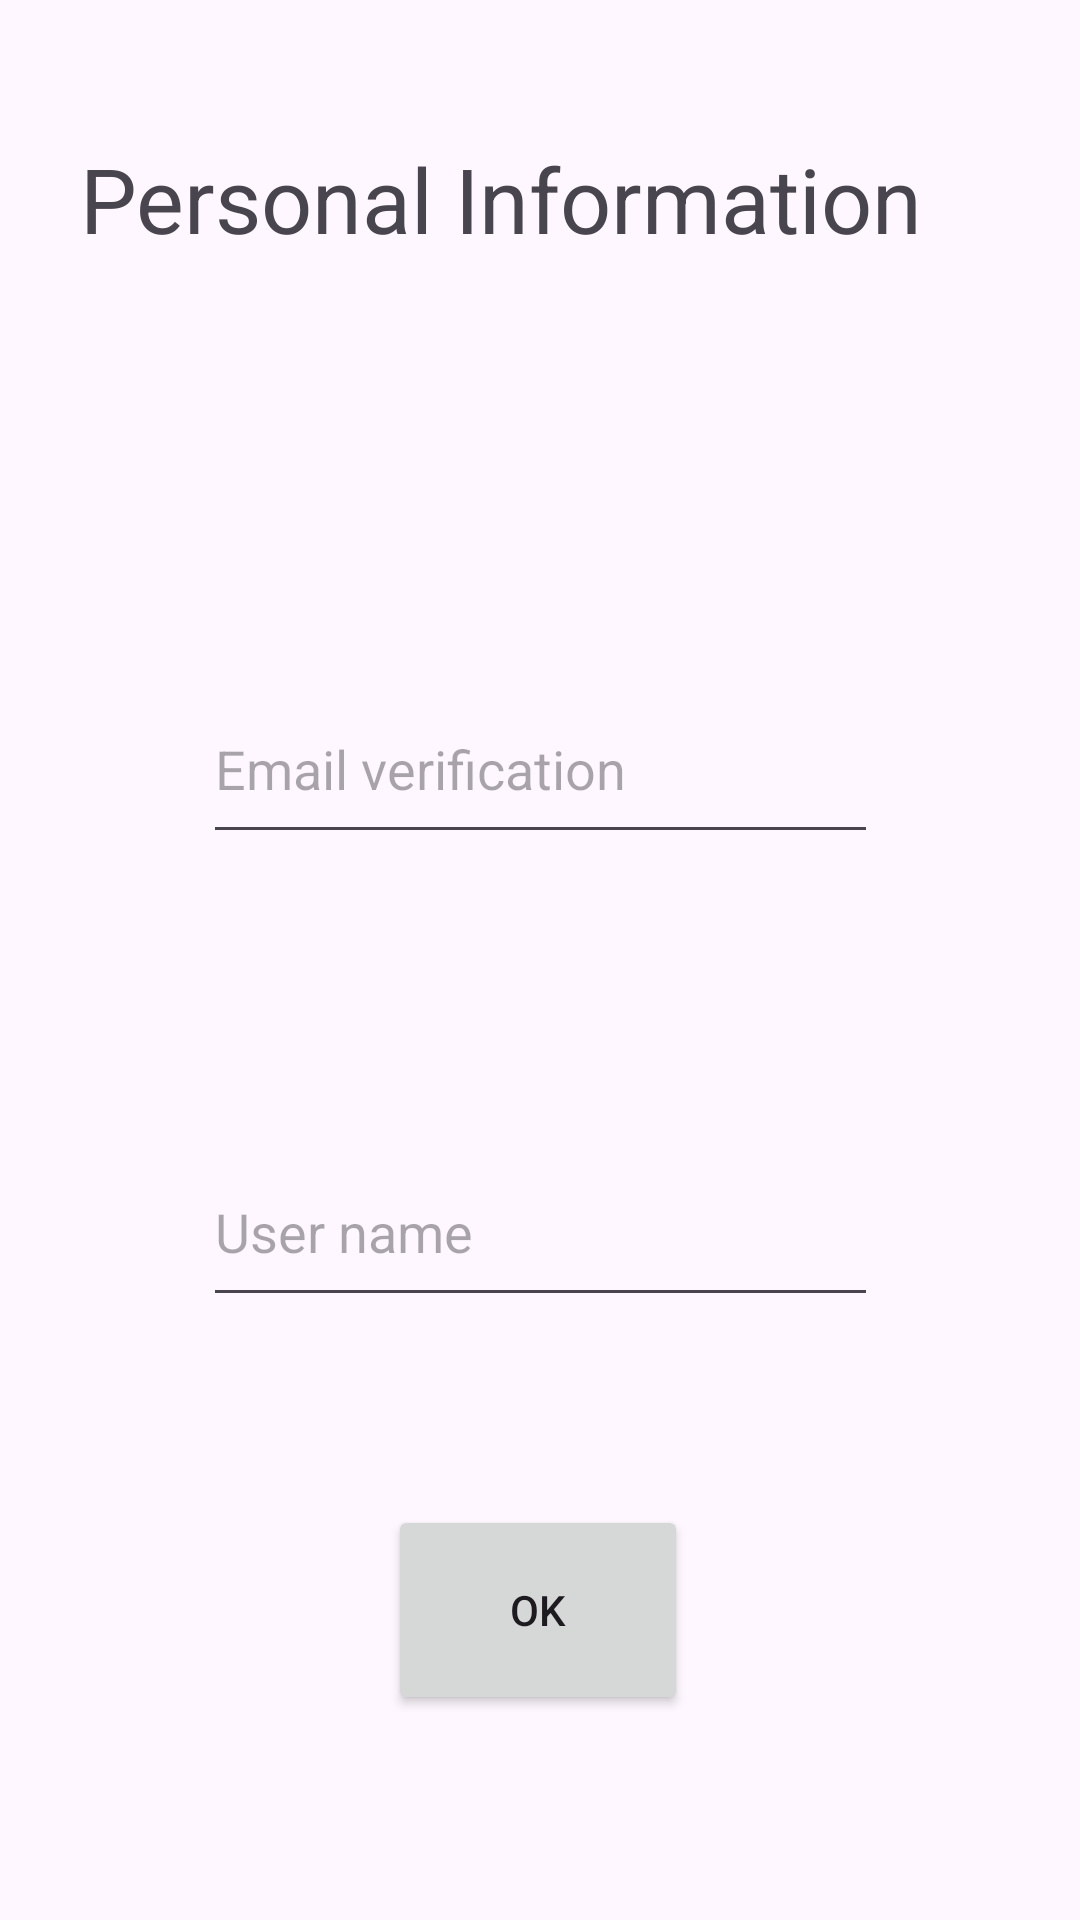

Here is an Android app screen rendered from its layout file. Give the layout XML and the strings, colors and styles it references.
<!-- AndroidManifest.xml: application theme Theme.SmartPlanterProject -->
<!-- res/layout/activity_personal_information.xml -->
<?xml version="1.0" encoding="utf-8"?>
<androidx.constraintlayout.widget.ConstraintLayout xmlns:android="http://schemas.android.com/apk/res/android"
    xmlns:app="http://schemas.android.com/apk/res-auto"
    xmlns:tools="http://schemas.android.com/tools"
    android:layout_width="match_parent"
    android:layout_height="match_parent"
    tools:context=".PersonalInformation">

    <TextView
        android:id="@+id/textView8"
        android:layout_width="306dp"
        android:layout_height="84dp"
        android:text="Personal Information"
        android:textSize="30sp"
        app:layout_constraintBottom_toBottomOf="parent"
        app:layout_constraintEnd_toEndOf="parent"
        app:layout_constraintHorizontal_bias="0.495"
        app:layout_constraintStart_toStartOf="parent"
        app:layout_constraintTop_toTopOf="parent"
        app:layout_constraintVertical_bias="0.083" />

    <EditText
        android:id="@+id/editTextTextEmailAddress3"
        android:layout_width="225dp"
        android:layout_height="60dp"
        android:ems="10"
        android:hint="Email verification"
        android:inputType="textEmailAddress"
        app:layout_constraintBottom_toTopOf="@+id/editTextText2"
        app:layout_constraintEnd_toEndOf="parent"
        app:layout_constraintStart_toStartOf="parent"
        app:layout_constraintTop_toBottomOf="@+id/textView8" />

    <EditText
        android:id="@+id/editTextText2"
        android:layout_width="225dp"
        android:layout_height="60dp"
        android:layout_marginBottom="136dp"
        android:ems="10"
        android:hint="User name"
        android:inputType="text"
        app:layout_constraintBottom_toBottomOf="parent"
        app:layout_constraintEnd_toEndOf="parent"
        app:layout_constraintHorizontal_bias="0.502"
        app:layout_constraintStart_toStartOf="parent"
        app:layout_constraintTop_toBottomOf="@+id/textView8"
        app:layout_constraintVertical_bias="0.793" />

    <Button
        android:id="@+id/button6"
        android:layout_width="100dp"
        android:layout_height="70dp"
        android:text="Ok"
        android:onClick="goToMyPlanter"
        app:layout_constraintBottom_toBottomOf="parent"
        app:layout_constraintEnd_toEndOf="parent"
        app:layout_constraintHorizontal_bias="0.498"
        app:layout_constraintStart_toStartOf="parent"
        app:layout_constraintTop_toBottomOf="@+id/editTextText2"
        app:layout_constraintVertical_bias="0.479" />
</androidx.constraintlayout.widget.ConstraintLayout>
<!-- resources referenced by this layout -->
<resources>
  <style name="Theme.SmartPlanterProject" parent="Base.Theme.SmartPlanterProject" />
  <style name="Base.Theme.SmartPlanterProject" parent="Theme.Material3.DayNight.NoActionBar">
          
          
      </style>
</resources>
